Run: headless pygame with SDL's dummy video driver; simulated clock (each Clock.tick advances the game by its frame time, no real sleeping); random seed 0; keys injected as events and as key.get_pressed() state; mouse plan: one left click at the window centre at the start of phase 2, then a move to the lower-right quarter at the start of phase 3.
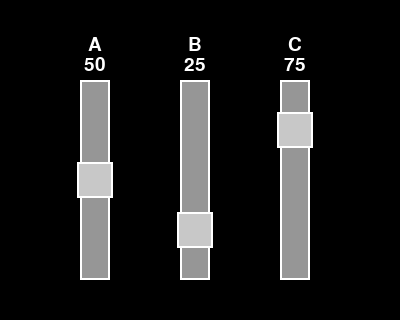
Frame 1 of 4 · flips 1–60 · no input
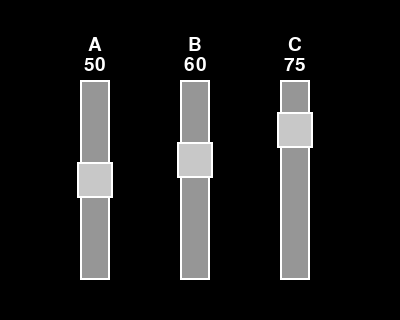
Frame 2 of 4 · flips 61–180 · clicked the window centre · tapped SPACE, RETURN · held RIGHT (→), D
Frame 3 of 4 · flips 181–300 · moved the mouse to the lower-right quarter · held DOWN (↓), S · screen unchanged from frame 2, image omitted
Frame 4 of 4 · flips 301–420 · held LEFT (←), A, UP (↑), W · screen unchanged from frame 3, image omitted

The pygame program that drew these frames:

import pygame
pygame.init()

# ---------- Klasa prostego pionowego suwaka ----------
class VerticalSlider:
    def __init__(self, x, y, width, height, name, min_val=0, max_val=100, initial=50, step=None):
        self.rect = pygame.Rect(x, y, width, height)
        self.name = name
        self.min = float(min_val)
        self.max = float(max_val)
        self.value = float(initial)
        self.step = step
        self.dragging = False
        self.handle_size = width + 6  # kwadratowy uchwyt nieco większy
        self.value = max(self.min, min(self.value, self.max))

    def _val_to_y(self, v):
        t = (v - self.min) / (self.max - self.min)
        return int(self.rect.bottom - t * self.rect.height)

    def _y_to_val(self, y):
        t = (self.rect.bottom - y) / self.rect.height
        v = self.min + t * (self.max - self.min)
        if self.step:
            k = round((v - self.min) / self.step)
            v = self.min + k * self.step
        return max(self.min, min(v, self.max))

    def handle_event(self, event):
        if event.type == pygame.MOUSEBUTTONDOWN and event.button == 1:
            mx, my = event.pos
            hx, hy = self.rect.centerx, self._val_to_y(self.value)
            handle_rect = pygame.Rect(hx - self.handle_size // 2, hy - self.handle_size // 2,
                                      self.handle_size, self.handle_size)
            if handle_rect.collidepoint(mx, my) or self.rect.collidepoint(mx, my):
                self.dragging = True
                self.value = self._y_to_val(my)
        elif event.type == pygame.MOUSEMOTION and self.dragging:
            _, my = event.pos
            self.value = self._y_to_val(my)
        elif event.type == pygame.MOUSEBUTTONUP and event.button == 1:
            self.dragging = False

    def draw(self, surf, font):
        # tor
        pygame.draw.rect(surf, (150, 150, 150), self.rect)
        pygame.draw.rect(surf, (255, 255, 255), self.rect, 2)

        # uchwyt
        hy = self._val_to_y(self.value)
        hx = self.rect.centerx
        handle_rect = pygame.Rect(hx - self.handle_size // 2, hy - self.handle_size // 2,
                                  self.handle_size, self.handle_size)
        pygame.draw.rect(surf, (200, 200, 200), handle_rect)
        pygame.draw.rect(surf, (255, 255, 255), handle_rect, 2)

        # napisy
        name_text = font.render(self.name, True, (255, 255, 255))
        val_text = font.render(f"{self.value:.0f}", True, (255, 255, 255))
        surf.blit(name_text, (self.rect.centerx - name_text.get_width() // 2, self.rect.top - 45))
        surf.blit(val_text, (self.rect.centerx - val_text.get_width() // 2, self.rect.top - 25))

    def get_value(self):
        return self.value

# ---------- Główna pętla ----------
def main():
    W, H = 400, 320
    screen = pygame.display.set_mode((W, H))
    pygame.display.set_caption("Trzy pionowe suwaki (ciemny motyw)")

    clock = pygame.time.Clock()
    font = pygame.font.SysFont(None, 28)

    sliders = [
        VerticalSlider(80, 80, 30, 200, name="A", min_val=0, max_val=100, initial=50, step=1),
        VerticalSlider(180, 80, 30, 200, name="B", min_val=0, max_val=100, initial=25, step=1),
        VerticalSlider(280, 80, 30, 200, name="C", min_val=0, max_val=100, initial=75, step=1),
    ]

    running = True
    while running:
        for event in pygame.event.get():
            if event.type == pygame.QUIT:
                running = False
            for s in sliders:
                s.handle_event(event)

        screen.fill((0, 0, 0))

        for s in sliders:
            s.draw(screen, font)

        pygame.display.flip()
        clock.tick(60)

    pygame.quit()

if __name__ == "__main__":
    main()
